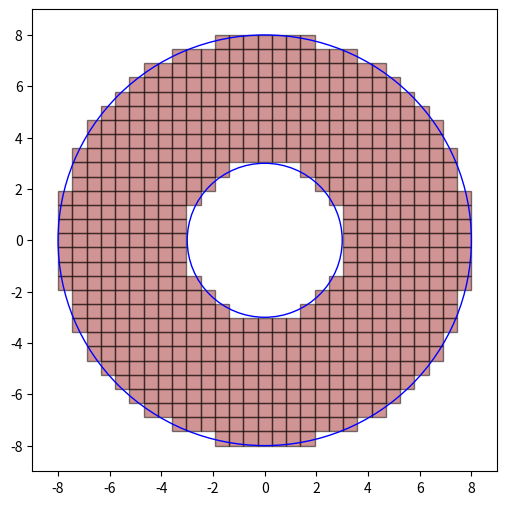

Write Python code to recreate this figure.
import numpy as np
import matplotlib.pyplot as plt
from matplotlib.patches import Polygon
from collections import OrderedDict

def cartesian_discretization(nx, ny, r_inf, r_sup):
    elemento = []
    P_totales = []
    
    elementosIndices = []
    puntosIndices = []

    coordenadas = []
    
    nk = nx*ny

    x_dis = np.linspace(-r_sup, r_sup, nx)           #Discretizacion del eje X
    y_dis = np.linspace(-r_sup, r_sup, ny)           #Discretizacion del eje Y 
    delx = np.abs(x_dis[0] - x_dis[1])               #Paso de x
    dely = np.abs(y_dis[0] - y_dis[1])               #paso de y 

    for i in range(ny):
        for j in range(nx):
            P_totales.append([x_dis[j], y_dis[i]])


    for i in range(len(P_totales)-nx-1):
        if ( (i+1)%(nx) != 0 and r_inf<=np.sqrt((((P_totales[i][0]+P_totales[i+1][0])/2)**2) + (((P_totales[i][1] + P_totales[i+nx][1])/2)**2))<=r_sup):
            
            A = [P_totales[i][0], P_totales[i][1]]
            B = [P_totales[i+1][0], P_totales[i+1][1]]
            C = [P_totales[i+1+nx][0], P_totales[i+1+nx][1]]
            D = [P_totales[i+nx][0], P_totales[i+nx][1]]
            elemento.append([A,B,C,D])
            coordenadas.extend([A,B,C,D])
            
            n1 = i
            n2 = i+1
            n3 = i+1+nx
            n4 = i+nx
            elementosIndices.append([n1, n2, n3, n4])
            puntosIndices.append(n1)
            puntosIndices.append(n2)
            puntosIndices.append(n3)
            puntosIndices.append(n4)
            
    puntosIndices = np.unique(puntosIndices)
            
    coordenadas = list(OrderedDict.fromkeys(map(tuple, coordenadas)))
    coordenadas.sort()
    
    print('Se ha discretizado el domino cartesianamente\n')
    
    return elemento, coordenadas, x_dis, y_dis, delx, dely, puntosIndices, elementosIndices, nk
    
if __name__ == "__main__":
    nx = 30
    ny = 30

    r_inf = 3
    r_sup = 8

    elemento, coordenada, x_dis, y_dis, delx, dely, puntosIndices, elementosIndices, nk = cartesian_discretization(nx, ny, r_inf, r_sup)
    
    fig2, ax2 = plt.subplots(figsize=(6, 6))
    circle_inf = plt.Circle((0, 0), r_inf, color='blue', fill=False)
    circle_sup = plt.Circle((0, 0), r_sup, color='blue', fill=False)

    for element in elemento:
        square = Polygon(element, edgecolor='black', facecolor='brown', alpha=0.5)
        plt.gca().add_patch(square)


    ax2.set_xlim(-r_sup - 1, r_sup + 1)
    ax2.set_ylim(-r_sup - 1, r_sup + 1)
    ax2.add_artist(circle_inf)
    ax2.add_artist(circle_sup)
    ax2.grid(color='lightgray', linestyle='none', linewidth=1)  
    plt.show()